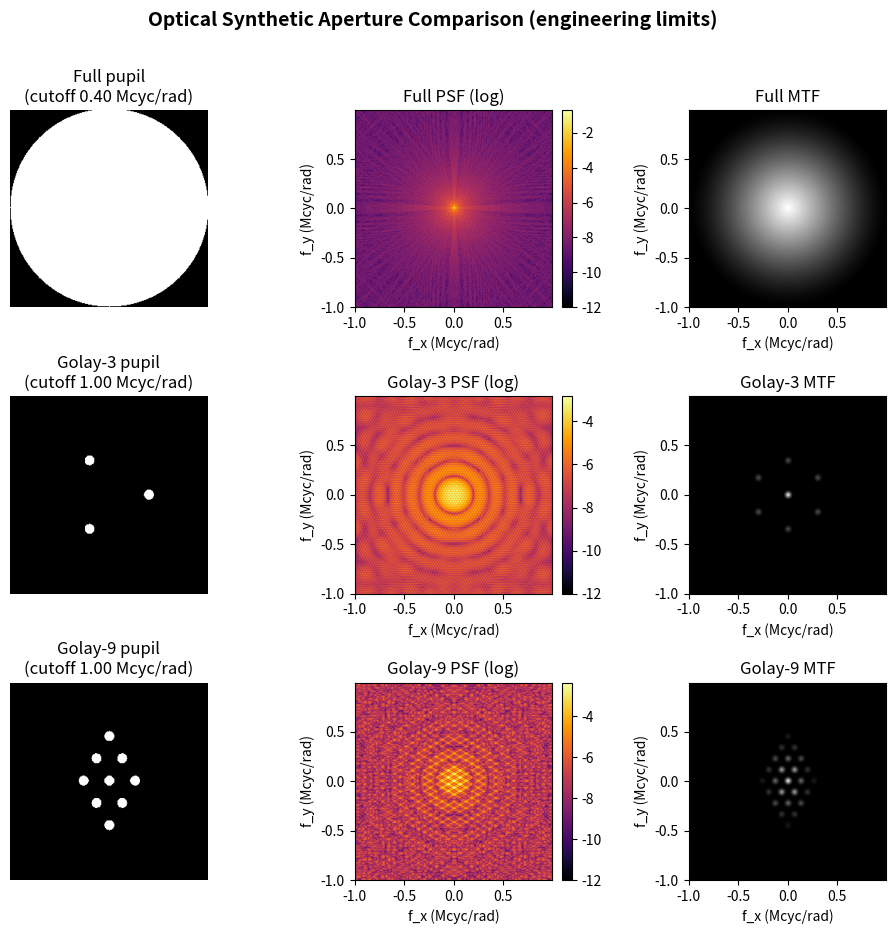

Write Python code to recreate this figure.
"""
Optical synthetic aperture pupil functions, PSF and MTF.
- Full aperture (monolithic)
- Golay‑3 (3 sub‑apertures)
- Golay‑9 (9 sub‑apertures, non‑redundant)

Engineering constraints:
  - Single aperture diameter = 4 m -> cutoff ~400 kcyc/rad (at 10 µm)
  - Golay‑3 and Golay‑9 share a virtual aperture of 10 m -> cutoff ~1 Mcyc/rad
  - Sub‑aperture size: 0.5 m

Generates a comparison plot saved as 'apertures_comparison.png'
and can be used interactively in Jupyter.
"""

import numpy as np
import matplotlib.pyplot as plt
from matplotlib.gridspec import GridSpec

# ----------------------------------------------------------------------
# Engineering constraints
# ----------------------------------------------------------------------
WAVELENGTH = 10.0e-6          # 10 µm (thermal infrared)
D_FULL     = 4.0              # diameter of monolithic telescope (m)
D_GOLAY    = 10.0             # virtual aperture diameter for Golay arrays (m)
SUBSIZE    = 0.5              # sub‑aperture diameter (m)

# Standard Golay‑9 relative positions (unit circle)
_GOLAY9_REL = np.array([
    [ 0.0,         0.0        ],
    [ 1.0,         0.0        ], [-1.0,         0.0        ],
    [ 0.5,  np.sqrt(3)/2], [-0.5,  np.sqrt(3)/2],
    [ 0.5, -np.sqrt(3)/2], [-0.5, -np.sqrt(3)/2],
    [ 0.0,  np.sqrt(3)  ], [ 0.0, -np.sqrt(3)  ]
], dtype=np.float64)

# ======================================================================
# Pupil generators (physical units)
# ======================================================================

def _pupil_mask(N, radius_px):
    """Helper to create a circular pupil in a square grid."""
    x, y = np.mgrid[-N//2:N//2, -N//2:N//2]
    return (x**2 + y**2) <= radius_px**2

def full_aperture(N, diameter):
    """Monolithic circular pupil. `diameter` in metres."""
    pixel_scale = diameter / N
    radius_px = (diameter / 2) / pixel_scale
    pupil = _pupil_mask(N, radius_px)
    return pupil.astype(float)

def golay3(N, diameter):
    """
    Golay‑3: three equal sub‑apertures on an equilateral triangle.
    The triangle circumradius is set to 0.4 times the virtual radius
    so that the whole array fits within the virtual aperture.
    """
    pixel_scale = diameter / N
    r_sub_m = SUBSIZE / 2
    r_sub_px = r_sub_m / pixel_scale

    # circumradius in metres
    triangle_radius_m = 0.4 * (diameter / 2)
    triangle_radius_px = triangle_radius_m / pixel_scale

    pupil = np.zeros((N, N))
    cx, cy = N//2, N//2
    angles = np.deg2rad([0, 120, 240])
    xv = np.arange(N) - cx
    yv = np.arange(N) - cy
    xx, yy = np.meshgrid(xv, yv)
    for ang in angles:
        x0 = triangle_radius_px * np.cos(ang)
        y0 = triangle_radius_px * np.sin(ang)
        mask = (xx - x0)**2 + (yy - y0)**2 <= r_sub_px**2
        pupil[mask] = 1.0
    return pupil

def golay9(N, diameter):
    """
    Golay‑9: 9 sub‑apertures arranged according to the classic
    non‑redundant Golay pattern. The outermost elements are placed
    at 0.45 times the virtual radius so they stay inside.
    """
    pixel_scale = diameter / N
    r_sub_m = SUBSIZE / 2
    r_sub_px = r_sub_m / pixel_scale

    max_rel = np.max(np.sqrt(_GOLAY9_REL[:,0]**2 + _GOLAY9_REL[:,1]**2))
    scale_px = 0.45 * (diameter / 2) / max_rel / pixel_scale

    pupil = np.zeros((N, N))
    cx, cy = N//2, N//2
    xv = np.arange(N) - cx
    yv = np.arange(N) - cy
    xx, yy = np.meshgrid(xv, yv)
    for pos in _GOLAY9_REL:
        x0 = pos[0] * scale_px
        y0 = pos[1] * scale_px
        mask = (xx - x0)**2 + (yy - y0)**2 <= r_sub_px**2
        pupil[mask] = 1.0
    return pupil

# ======================================================================
# PSF and MTF computation (physical frequency axis)
# ======================================================================

def compute_psf(pupil, pad_factor=1, f_cut=None):
    """PSF (intensity) from pupil. If `f_cut` (cycles/rad) is given,
    the frequency axis is directly labelled in those units."""
    N = pupil.shape[0]
    N_pad = N * pad_factor
    off = (N_pad - N) // 2
    padded = np.zeros((N_pad, N_pad))
    padded[off:off+N, off:off+N] = pupil

    field = np.fft.fftshift(np.fft.fft2(np.fft.ifftshift(padded)))
    psf = np.abs(field)**2
    psf /= psf.sum()                     # normalise to unit energy

    if f_cut is not None:
        freq = np.linspace(-f_cut, f_cut, N_pad, endpoint=False)
    else:
        freq = np.fft.fftshift(np.fft.fftfreq(N_pad, d=1.0))
    return psf, freq

def compute_mtf(psf):
    """MTF from a PSF (absolute value of OTF)."""
    otf = np.fft.fftshift(np.fft.fft2(np.fft.ifftshift(psf)))
    mtf = np.abs(otf)
    mtf /= mtf.max()
    return mtf

# ======================================================================
# Main comparison plot
# ======================================================================

def plot_apertures(show=True, savepath="apertures_comparison.png"):
    """3×3 figure: rows = Full, Golay‑3, Golay‑9; cols = pupil, PSF(log), MTF.
    Frequency axes are in cycles/rad (Mcyc/rad)."""
    N = 256
    # Cutoff frequencies
    fcut_full  = D_FULL  / WAVELENGTH   # 4e6 cyc/rad = 0.4 Mcyc/rad
    fcut_golay = D_GOLAY / WAVELENGTH   # 1e6 cyc/rad = 1.0 Mcyc/rad
    fcut_max   = fcut_golay             # common axis limit (use the larger one)

    pupils = {
        "Full":    full_aperture(N, D_FULL),
        "Golay‑3": golay3(N, D_GOLAY),
        "Golay‑9": golay9(N, D_GOLAY),
    }
    fcuts = {
        "Full":    fcut_full,
        "Golay‑3": fcut_golay,
        "Golay‑9": fcut_golay,
    }

    fig = plt.figure(figsize=(12, 10))
    gs = GridSpec(3, 3, figure=fig, wspace=0.35, hspace=0.45)

    for row, (name, pupil) in enumerate(pupils.items()):
        # ---- Pupil ----
        axp = fig.add_subplot(gs[row, 0])
        axp.imshow(pupil, cmap='gray', origin='lower')
        axp.set_title(f'{name} pupil\n(cutoff {fcuts[name]/1e6:.2f} Mcyc/rad)')
        axp.axis('off')

        # ---- PSF ----
        psf, freq = compute_psf(pupil, pad_factor=2, f_cut=fcut_max)
        axp = fig.add_subplot(gs[row, 1])
        psf_log = np.log10(np.maximum(psf, 1e-12))
        im = axp.imshow(psf_log, cmap='inferno', origin='lower',
                        extent=[freq[0]/1e6, freq[-1]/1e6, freq[0]/1e6, freq[-1]/1e6])
        axp.set_title(f'{name} PSF (log)')
        axp.set_xlabel('f_x (Mcyc/rad)'); axp.set_ylabel('f_y (Mcyc/rad)')
        plt.colorbar(im, ax=axp, fraction=0.046, pad=0.04)

        # ---- MTF ----
        mtf = compute_mtf(psf)
        axp = fig.add_subplot(gs[row, 2])
        axp.imshow(mtf, cmap='gray', origin='lower',
                   extent=[freq[0]/1e6, freq[-1]/1e6, freq[0]/1e6, freq[-1]/1e6],
                   vmin=0, vmax=1)
        axp.set_title(f'{name} MTF')
        axp.set_xlabel('f_x (Mcyc/rad)'); axp.set_ylabel('f_y (Mcyc/rad)')

    fig.suptitle('Optical Synthetic Aperture Comparison (engineering limits)',
                 fontsize=14, fontweight='bold')
    fig.savefig(savepath, dpi=200, bbox_inches='tight')
    if show:
        plt.show()
    plt.close(fig)


def plot_single_aperture(type, N=256, diameter=None, **kwargs):
    """Quickly show pupil, PSF, MTF for one aperture type."""
    if diameter is None:
        if type == 'full':
            diameter = D_FULL
        else:
            diameter = D_GOLAY

    if type == 'full':
        pupil = full_aperture(N, diameter)
    elif type == 'golay3':
        pupil = golay3(N, diameter)
    elif type == 'golay9':
        pupil = golay9(N, diameter)
    else:
        raise ValueError("Unknown type: 'full', 'golay3', 'golay9'")

    f_cut = diameter / WAVELENGTH
    psf, freq = compute_psf(pupil, pad_factor=2, f_cut=f_cut)
    mtf = compute_mtf(psf)

    fig, axes = plt.subplots(1, 3, figsize=(14, 4))
    axes[0].imshow(pupil, cmap='gray', origin='lower')
    axes[0].set_title('Pupil function')
    axes[0].axis('off')

    psf_log = np.log10(np.maximum(psf, 1e-12))
    im1 = axes[1].imshow(psf_log, cmap='inferno', origin='lower',
                         extent=[freq[0]/1e6, freq[-1]/1e6, freq[0]/1e6, freq[-1]/1e6])
    axes[1].set_title('PSF (log)')
    axes[1].set_xlabel('fx (Mcyc/rad)'); axes[1].set_ylabel('fy (Mcyc/rad)')
    plt.colorbar(im1, ax=axes[1])

    axes[2].imshow(mtf, cmap='gray', origin='lower',
                   extent=[freq[0]/1e6, freq[-1]/1e6, freq[0]/1e6, freq[-1]/1e6],
                   vmin=0, vmax=1)
    axes[2].set_title('MTF')
    axes[2].set_xlabel('fx (Mcyc/rad)'); axes[2].set_ylabel('fy (Mcyc/rad)')
    fig.tight_layout()
    return fig


# ----------------------------------------------------------------------
# Demo
# ----------------------------------------------------------------------
if __name__ == "__main__":
    print("Drawing aperture comparison (engineering limits)...")
    plot_apertures(show=True)
    print("Saved -> apertures_comparison.png")
